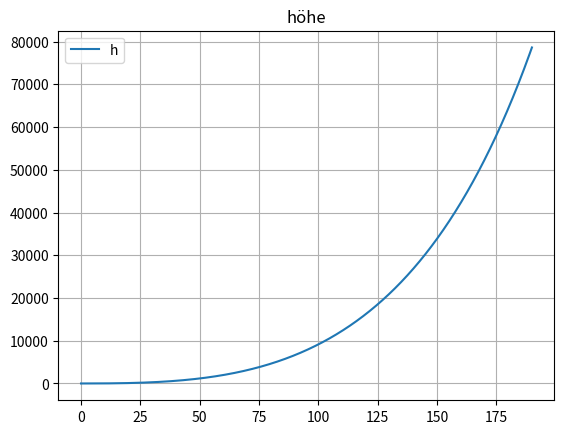
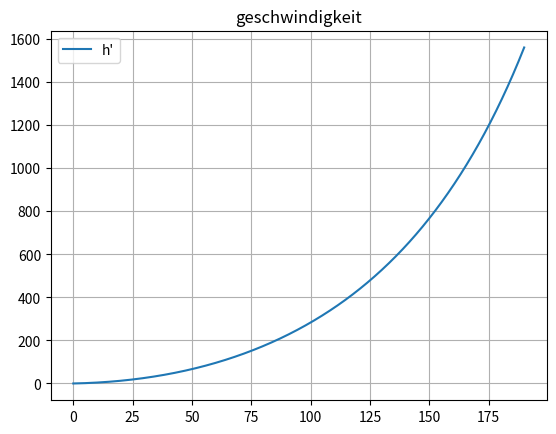
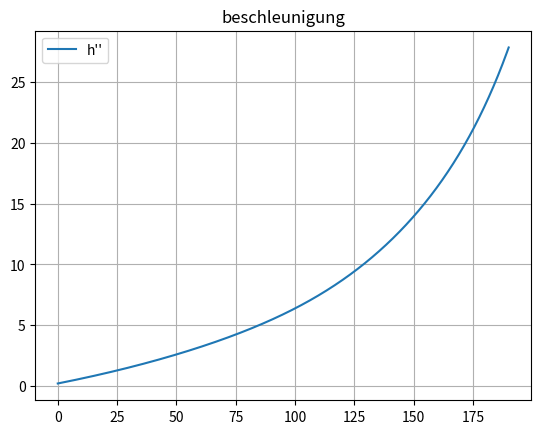

These charts were generated, in order, by the following Python code:
import numpy as np
import matplotlib.pyplot as plt

'''INPUT'''
# DGL mit mehr als 1 ableitung. Dann muss mit Vektoren gearbeitet werden.
# zurest DGL umfrormen, dass links die höchste steht.
# dann in Matrix umformen (z1, z2, z3, ..)

a = 0
b = 190

# h = ((b - a) * 1.0) / n
h = 0.1
n = int((b - a) / h)
y0 = np.array([0., 0.])

# konstante
ma = 300_000
me = 80_000
q = (ma - me) / 190


def f(t, y):
    # hier muss die matrix aufgebaut werden wie sie auf eine dgl 1 umgestellt wurde.
    # [ h', dgl ]
    return np.array(
        [y[1],
         2600 * q / (ma - q * t) - 9.81 - (np.exp((-y[0]) / 8000) / (ma - q * t)) * (y[1] ** 2)
         ])


'''INPUT'''


def rk4_vektor(f, x, h, y0):
    y = np.zeros((y0.size, n + 1))

    # AB
    y[:, 0] = y0

    for i in range(0, n):
        k1 = f(x[i], y[:, i])
        k2 = f(x[i] + h / 2, y[:, i] + h / 2 * k1)
        k3 = f(x[i] + h / 2, y[:, i] + h / 2 * k2)
        k4 = f(x[i] + h, y[:, i] + h * k3)
        y[:, i + 1] = y[:, i] + h / 6 * (k1 + 2 * k2 + 2 * k3 + k4)
        # print(x[i + 1])
        # print(y[:, i + 1])
        # print('')

    return y


x = np.arange(a, b + h, step=h, dtype=np.float64)

y = rk4_vektor(f, x, h, y0)

print('x = ' + str(x))
print('y = ' + str(y))

plt.figure(0)
plt.title('höhe')
plt.plot(x, y[0, :], label='h') #hoehe
plt.legend()
plt.grid()
plt.show()
print('Max Höhe = ' + str(max(y[0,:])))

plt.figure(1)
plt.title('geschwindigkeit')
plt.plot(x, y[1, :], label='h\'') # gesch
plt.legend()
plt.grid()
plt.show()
print('Max Geschw = ' + str(max(y[1,:])))

# dgl 2 plotten
plt.figure(2)
plt.title('beschleunigung')
# hier DGL funktion einfügen
y = 2600 * q / (ma - q * x) - 9.81 - (np.exp((-y[0]) / 8000) / (ma - q * x)) * (y[1] ** 2)
plt.plot(x, y, label='h\'\'') # besch
plt.legend()
plt.grid()
plt.show()
print('Max beschleunigung = ' + str(max(y)))
